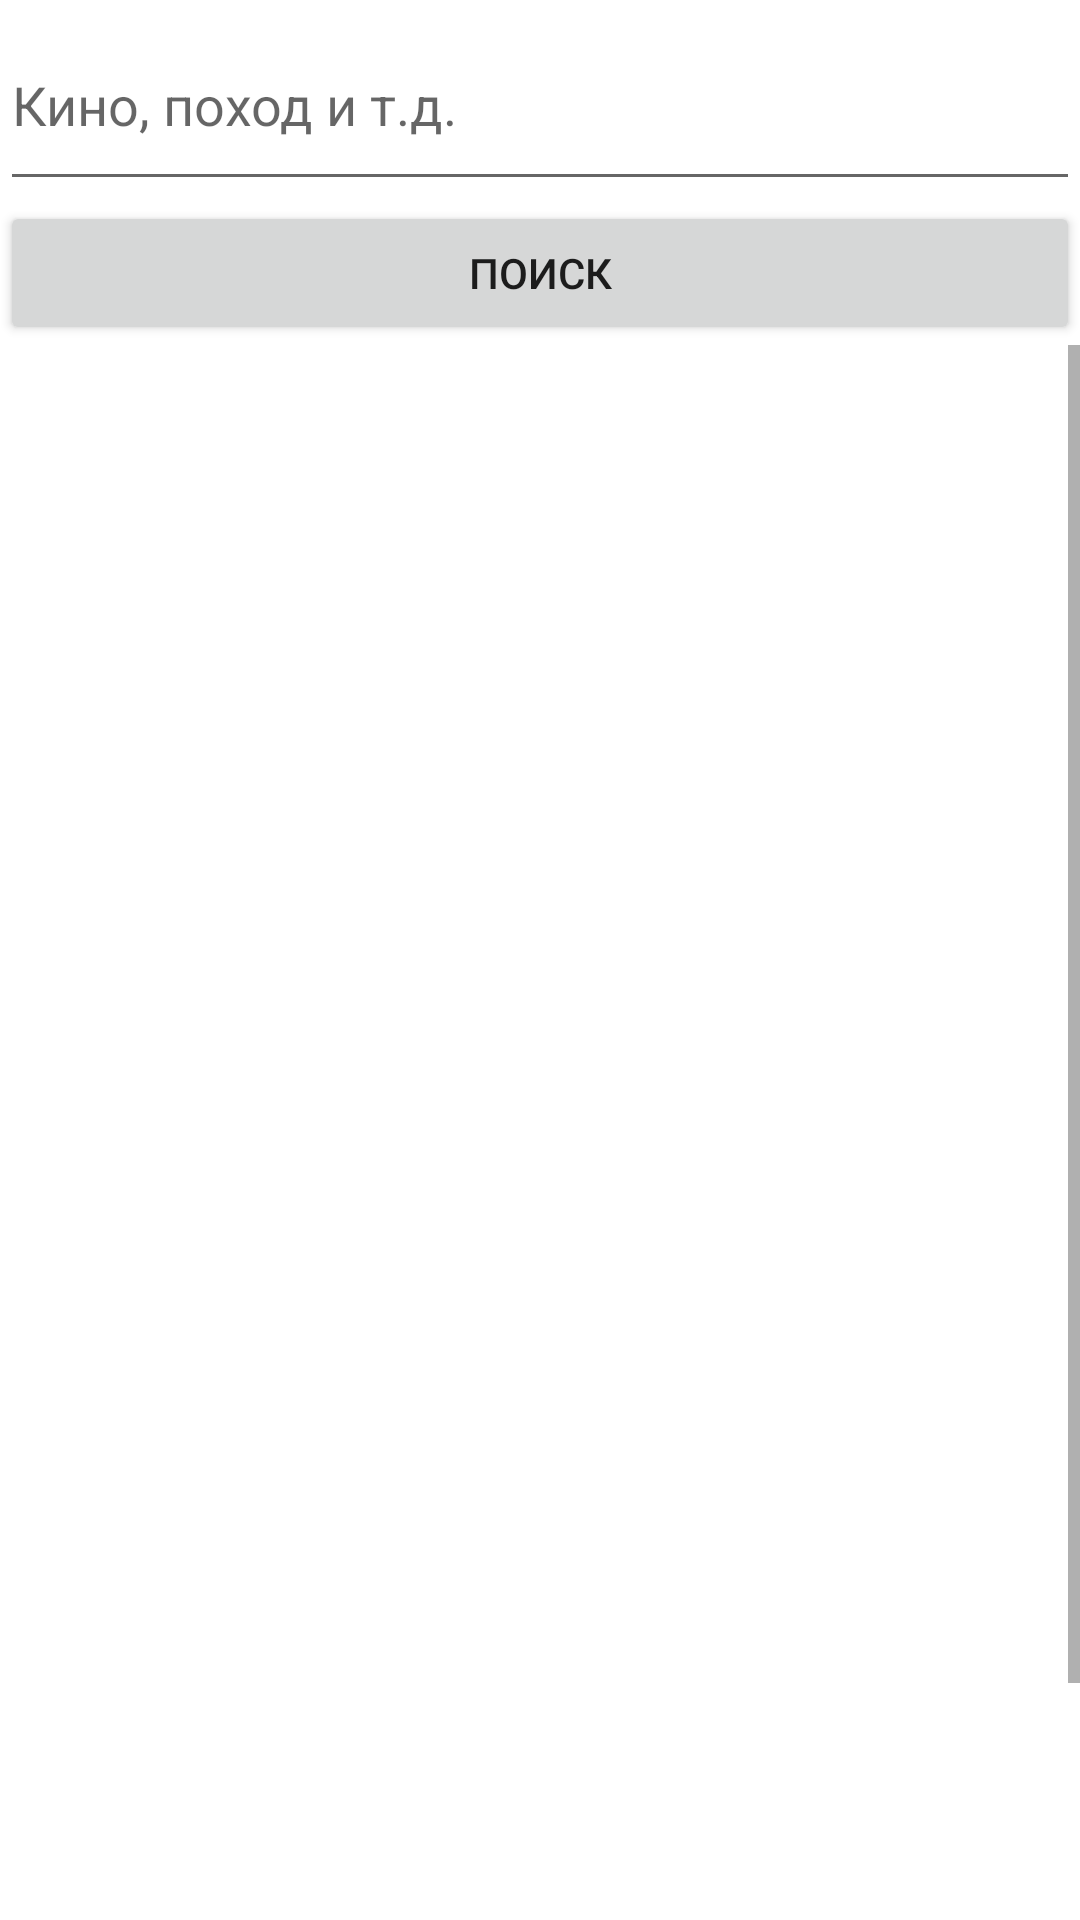

Write the Android layout XML for this screen, with the resource values it uses.
<!-- AndroidManifest.xml: application theme Theme.FindCompany -->
<!-- res/layout/activity_home.xml -->
<?xml version="1.0" encoding="utf-8"?>
<LinearLayout xmlns:android="http://schemas.android.com/apk/res/android"
    xmlns:app="http://schemas.android.com/apk/res-auto"
    android:layout_width="match_parent"
    android:layout_height="match_parent"
    xmlns:tools="http://schemas.android.com/tools"
    android:orientation="vertical"
    tools:context=".Activities.HomeActivity">


    <EditText
        android:id="@+id/editTextFind"
        android:layout_width="match_parent"
        android:layout_height="67dp"
        android:ems="10"
        android:hint="Кино, поход и т.д."
        android:inputType="textPersonName"
        app:layout_constraintBottom_toBottomOf="parent"
        app:layout_constraintEnd_toEndOf="parent"
        app:layout_constraintHorizontal_bias="0.0"
        app:layout_constraintStart_toStartOf="parent"
        app:layout_constraintTop_toTopOf="parent"
        app:layout_constraintVertical_bias="0.024" />

    <Button
        android:id="@+id/buttonFind"
        android:layout_width="match_parent"
        android:layout_height="wrap_content"
        android:text="Поиск"
        app:layout_constraintBottom_toBottomOf="parent"
        app:layout_constraintEnd_toEndOf="parent"
        app:layout_constraintHorizontal_bias="0.498"
        app:layout_constraintStart_toStartOf="parent"
        app:layout_constraintTop_toBottomOf="@+id/editTextFind"
        app:layout_constraintVertical_bias="0.041" />

    <ScrollView
        android:layout_width="match_parent"
        android:layout_height="match_parent">

        <LinearLayout
            android:layout_width="match_parent"
            android:layout_height="wrap_content"
            android:orientation="vertical">

            <ListView
                android:id="@+id/listViewEvents"
                android:layout_width="match_parent"
                android:layout_height="593dp"
                android:layout_marginTop="25dp" />
        </LinearLayout>
    </ScrollView>

</LinearLayout>
<!-- resources referenced by this layout -->
<resources>
  <style name="Theme.FindCompany" parent="Theme.MaterialComponents.DayNight.DarkActionBar">
          
          <item name="colorPrimary">@color/purple_500</item>
          <item name="colorPrimaryVariant">@color/purple_700</item>
          <item name="colorOnPrimary">@color/white</item>
          
          <item name="colorSecondary">@color/teal_200</item>
          <item name="colorSecondaryVariant">@color/teal_700</item>
          <item name="colorOnSecondary">@color/black</item>
          
          <item name="android:statusBarColor" tools:targetApi="l">?attr/colorPrimaryVariant</item>
          
      </style>
  <!-- not gathered from this repository: default colours our renderer supplied (Android Studio template values) -->
  <color name="purple_500">#FF6200EE</color>
  <color name="purple_700">#FF3700B3</color>
  <color name="teal_200">#FF03DAC5</color>
  <color name="teal_700">#FF018786</color>
  <color name="black">#FF000000</color>
  <color name="white">#FFFFFFFF</color>
</resources>
